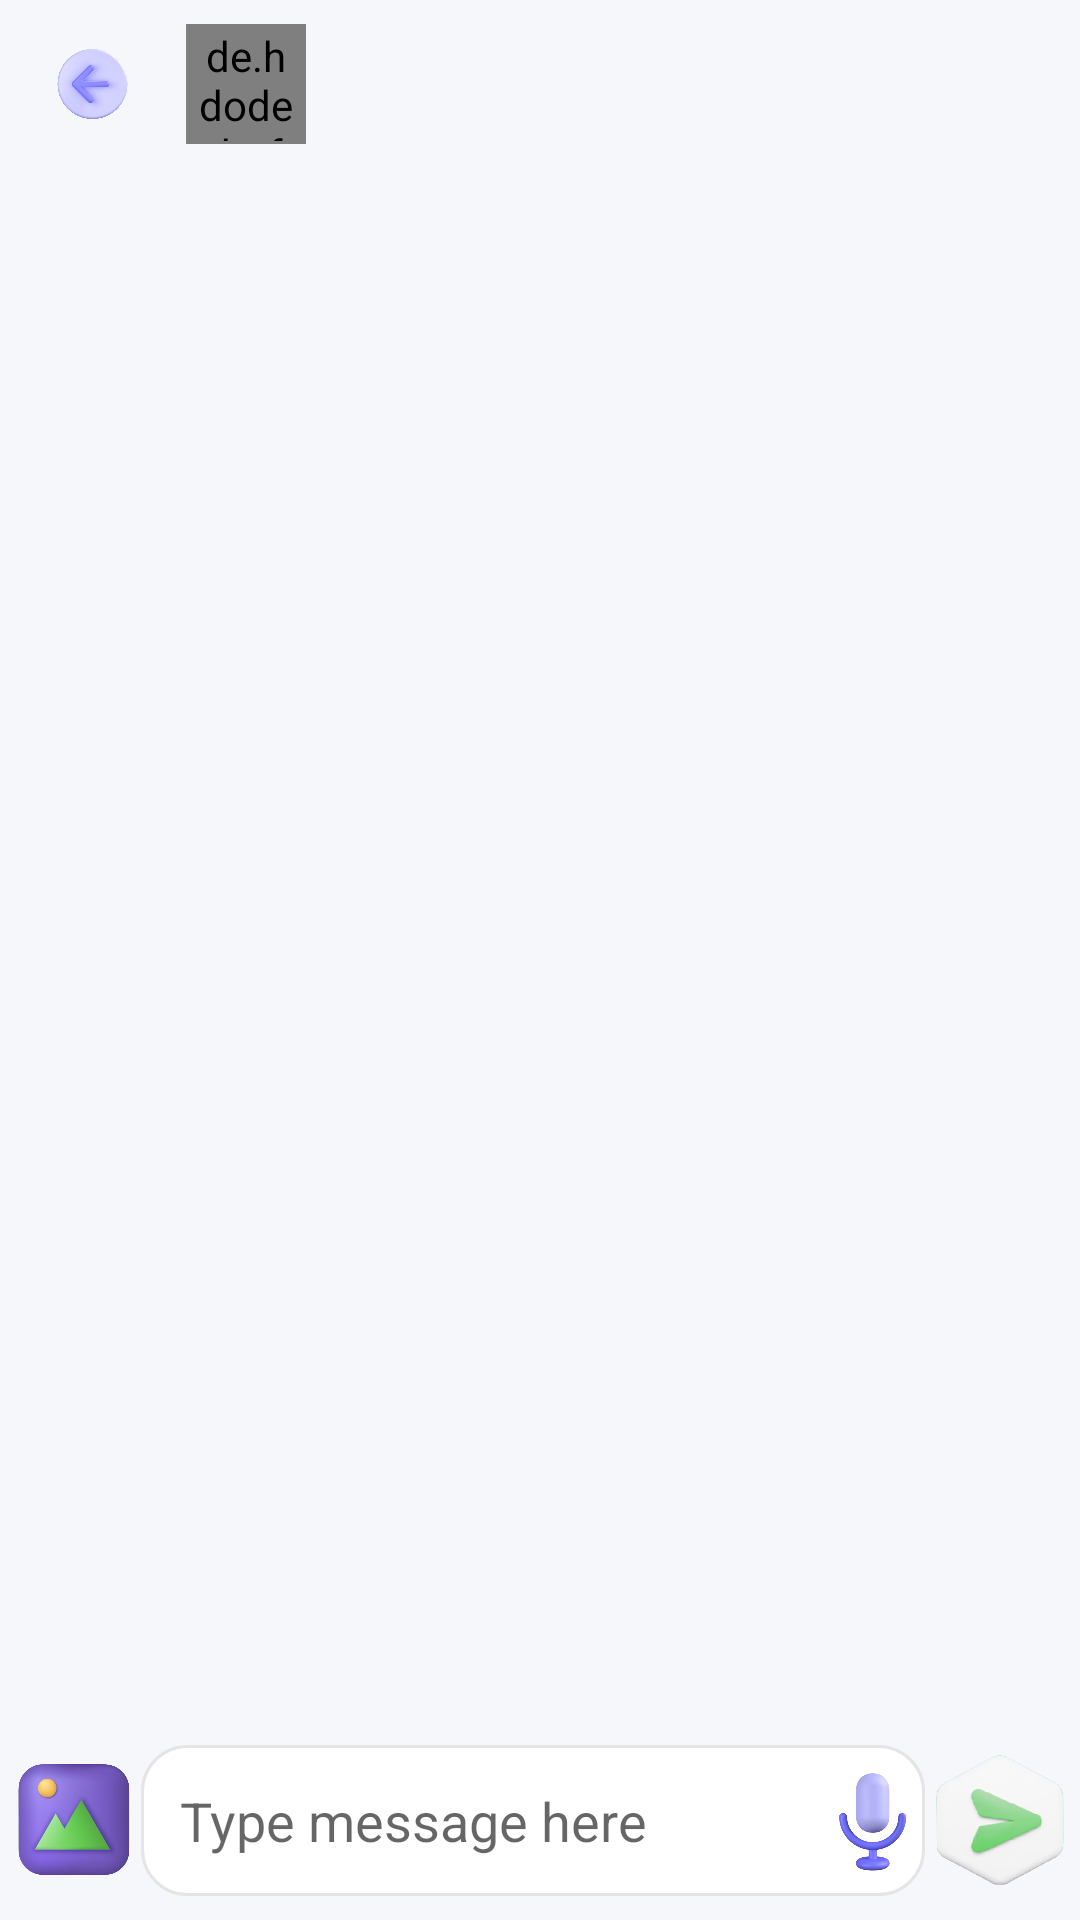

Layout XML and referenced resources for this Android screen:
<!-- AndroidManifest.xml: activity theme Theme.AppCompat.Light.NoActionBar -->
<!-- res/layout/activity_chat.xml -->
<?xml version="1.0" encoding="utf-8"?>
<RelativeLayout xmlns:android="http://schemas.android.com/apk/res/android"
    xmlns:app="http://schemas.android.com/apk/res-auto"
    xmlns:tools="http://schemas.android.com/tools"
    android:layout_width="match_parent"
    android:orientation="vertical"
    android:background="@color/fav"
    android:id="@+id/layer"
    android:layout_height="match_parent"
    tools:context=".ChatActivity">

    <androidx.appcompat.widget.Toolbar
        android:layout_width="match_parent"
        android:layout_height="?actionBarSize"
        android:id="@+id/toolbar"
        app:theme="@style/ThemeOverlay.AppCompat.Dark.ActionBar"
        android:layout_alignParentTop="true">

        <RelativeLayout
            android:layout_width="wrap_content"
            android:layout_height="match_parent"
            android:orientation="horizontal"
            android:gravity="center|start">

            <ImageView
                android:id="@+id/ImageBack"
                android:layout_width="30dp"
                android:layout_height="30dp"
                android:layout_alignParentStart="true"
                android:layout_centerVertical="true"
                android:background="@drawable/back_arrow"
                app:tint="@color/white" />

            <de.hdodenhof.circleimageview.CircleImageView
                android:id="@+id/receiver_profile_photo"
                android:layout_width="40dp"
                android:layout_height="40dp"
                android:layout_centerVertical="true"
                android:background="@drawable/circle2"
                android:layout_marginStart="16dp"
                android:layout_toEndOf="@+id/ImageBack"
                android:padding="1dp" />
            <RelativeLayout
                android:layout_width="wrap_content"
                android:layout_height="wrap_content"
                android:layout_marginStart="4dp"
                android:layout_toEndOf="@+id/receiver_profile_photo">

                <TextView
                    android:id="@+id/user_name"
                    android:layout_width="wrap_content"
                    android:layout_height="wrap_content"
                    android:maxEms="12"
                    android:layout_marginTop="4dp"
                    android:layout_marginStart="4dp"
                    android:maxLines="1"
                    android:textStyle="bold"
                    android:textAppearance="@style/TextAppearance.AppCompat"
                    android:textColor="@color/favBlack"
                    android:textSize="18sp" />

                <TextView
                    android:layout_width="wrap_content"
                    android:layout_height="wrap_content"
                    android:id="@+id/statusEt"
                    android:textColor="@color/favBlack"
                    android:layout_below="@+id/user_name"
                    android:layout_marginTop="1dp"
                    android:layout_marginStart="4dp" />

            </RelativeLayout>

            <LinearLayout
                android:layout_width="wrap_content"
                android:layout_height="match_parent"
                android:gravity="end"
                android:orientation="horizontal"
                android:layout_alignParentEnd="true">

                <ImageView
                    android:layout_width="wrap_content"
                    android:layout_height="match_parent"
                    android:id="@+id/call"
                    android:layout_marginEnd="15dp"
                    app:tint="@color/favBlack"
                    android:layout_gravity="center"
                    android:src="@drawable/baseline_call_24" />

                <ImageView
                    android:layout_width="match_parent"
                    android:layout_height="wrap_content"
                    android:id="@+id/menu"
                    android:layout_marginEnd="10dp"
                    android:layout_gravity="center"
                    android:src="@drawable/baseline_menu_24"
                    app:tint="@color/favBlack"/>
            </LinearLayout>

        </RelativeLayout>
    </androidx.appcompat.widget.Toolbar>
    <androidx.recyclerview.widget.RecyclerView
        android:id="@+id/chatRecyclerView"
        android:layout_width="match_parent"
        android:layout_height="match_parent"
        android:layout_above="@+id/linearLayout"
        android:layout_below="@+id/toolbar"
        android:paddingStart="10dp"
        android:paddingEnd="10dp"
        android:paddingBottom="10dp"
        tools:ignore="RtlSymmetry" />

    <TextView
        android:layout_width="match_parent"
        android:layout_height="wrap_content"
        android:layout_marginStart="40dp"
        android:layout_marginEnd="40dp"
        android:visibility="gone"
        android:background="@drawable/edittext_white"
        android:padding="10dp"
        android:textSize="15sp"
        android:layout_above="@id/linearLayout"
        android:id="@+id/reply"/>

    <TextView
        android:layout_width="20dp"
        android:layout_height="20dp"
        android:visibility="gone"
        android:layout_alignTop="@+id/reply"
        android:id="@+id/cancel_reply"
        android:layout_alignEnd="@+id/reply"
        android:padding="4dp"
        android:textColor="@color/favBlack"
        android:layout_margin="5dp"
        android:gravity="center"
        android:background="@drawable/circle1"
        android:text="X"
        android:textSize="10dp" />

    <LinearLayout
        android:layout_width="match_parent"
        android:id="@+id/linearLayout"
        android:layout_height="wrap_content"
        android:orientation="horizontal"
        android:layout_marginBottom="8dp"
        android:layout_marginEnd="5dp"
        android:layout_marginStart="5dp"
        android:gravity="bottom"
        android:layout_alignParentBottom="true"
        android:weightSum="100">

        <ImageView
            android:layout_width="50dp"
            android:layout_height="50dp"
            android:layout_gravity="center"
            android:layout_marginEnd="3dp"
            android:id="@+id/galleryEt"
            android:src="@drawable/gallery"
            android:layout_weight="10"/>

        <androidx.constraintlayout.widget.ConstraintLayout
            android:layout_width="match_parent"
            android:layout_height="wrap_content"
            android:layout_weight="80">

            <EditText
                android:id="@+id/messageBox"
                android:layout_width="match_parent"
                android:layout_height="wrap_content"
                android:layout_gravity="bottom"
                android:background="@drawable/edittext_white"
                android:hint="Type message here"
                android:orientation="vertical"
                android:padding="13dp"
                app:layout_constraintBottom_toBottomOf="parent"
                app:layout_constraintEnd_toEndOf="parent"
                app:layout_constraintStart_toStartOf="parent" />

            <ImageView
                android:id="@+id/speech"
                android:layout_width="25dp"
                android:layout_height="50dp"
                android:src="@drawable/mic"
                android:layout_marginEnd="5dp"
                app:layout_constraintBottom_toBottomOf="parent"
                app:layout_constraintEnd_toEndOf="parent"
                app:layout_constraintTop_toTopOf="parent"
                app:layout_constraintVertical_bias="0.5" />

        </androidx.constraintlayout.widget.ConstraintLayout>

        <ImageView
            android:layout_width="55dp"
            android:layout_height="45dp"
            android:layout_marginStart="3dp"
            android:layout_gravity="center"
            android:id="@+id/sentBtn"
            android:background="@drawable/send"
            android:layout_weight="10"/>

    </LinearLayout>
</RelativeLayout>
<!-- resources referenced by this layout -->
<resources>
  <color name="fav">#F6F7FB</color>
  <color name="favBlack">#526372</color>
  <color name="white">#FFFFFFFF</color>
  <!-- drawable back_arrow: png bitmap (drawable, 83141 bytes) -->
  <!-- drawable circle1 (drawable) -->
  <?xml version="1.0" encoding="utf-8"?>
  <shape xmlns:android="http://schemas.android.com/apk/res/android"
      android:shape="oval">
  
      <solid android:color="@color/fav" />
  
  </shape>
  <!-- drawable circle2 (drawable) -->
  <?xml version="1.0" encoding="utf-8"?>
  <shape xmlns:android="http://schemas.android.com/apk/res/android"
      android:shape="oval">
  
      <solid android:color="#AAF69898" />
  
  </shape>
  <!-- drawable edittext_white (drawable) -->
  <?xml version="1.0" encoding="utf-8"?>
  <selector xmlns:android="http://schemas.android.com/apk/res/android">
      <item>
          <shape android:shape="rectangle">
              <corners android:radius="15dp"/>
              <gradient android:startColor="@color/white"
                  android:endColor="#fff"/>
              <stroke android:width="1dp"
                  android:color="@color/grey"/>
          </shape>
      </item>
  
  </selector>
  <!-- drawable gallery: png bitmap (drawable, 110030 bytes) -->
  <!-- drawable mic: png bitmap (drawable, 77516 bytes) -->
  <!-- drawable send: png bitmap (drawable, 45568 bytes) -->
  <color name="grey">#E5E5E5</color>
</resources>
